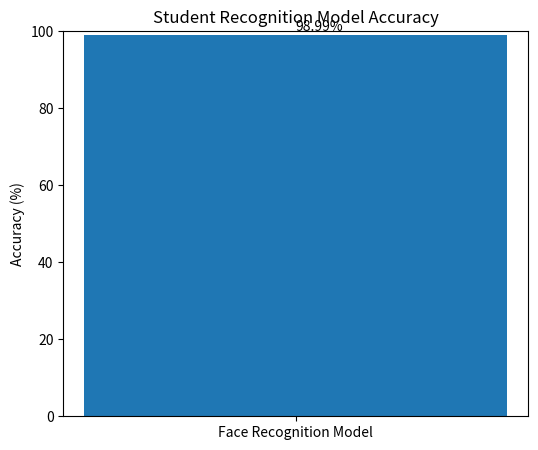

Reproduce this figure in Python.
import matplotlib.pyplot as plt

accuracy = 98.99

plt.figure(figsize=(6,5))

plt.bar(["Face Recognition Model"], [accuracy])

plt.ylim(0,100)

plt.ylabel("Accuracy (%)")

plt.title("Student Recognition Model Accuracy")

plt.text(
    0,
    accuracy + 1,
    f"{accuracy:.2f}%"
)


plt.show()
